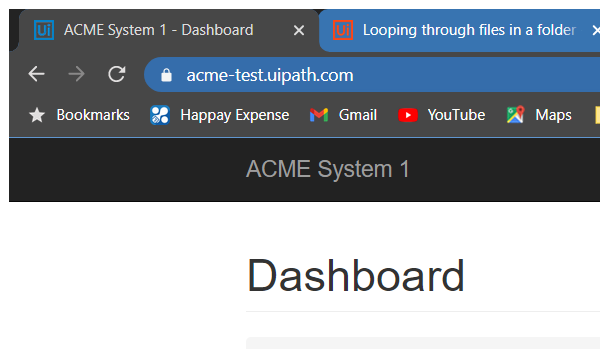
Task: Assignement 2 of RPA developer advanced
Workflow: System1 Navigate to Upload yearly report

Step 1: Attach Browser 'chrome.exe ACME' in window 'ACME System 1 - Dashboard' (chrome.exe)
